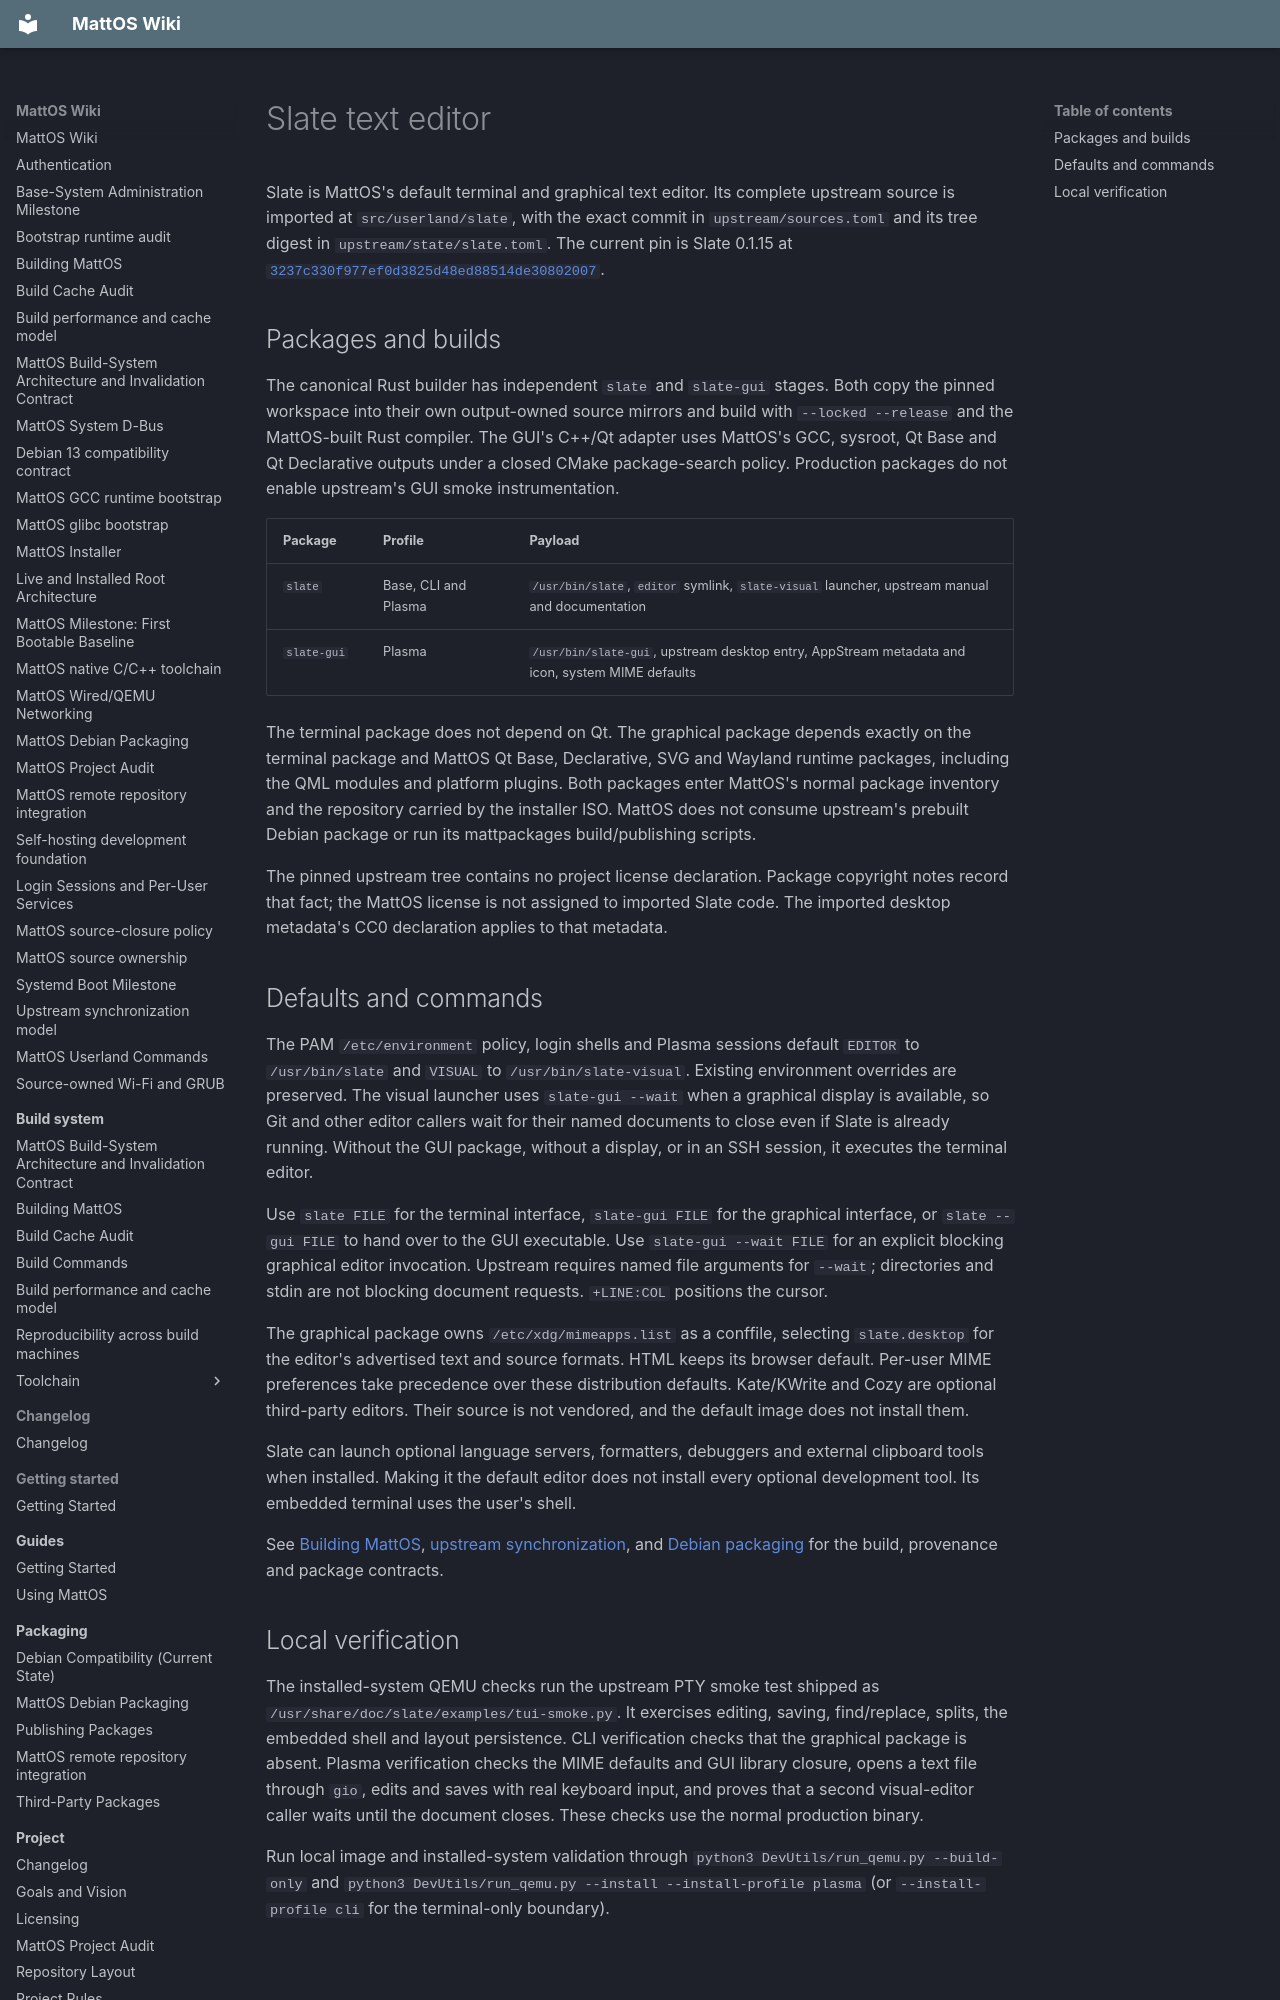

repository: HungLo2020/MattOS · page: system/userland/slate/index.html · generator: mkdocs

# Slate text editor

Slate is MattOS's default terminal and graphical text editor. Its complete
upstream source is imported at `src/userland/slate`, with the exact commit in
`upstream/sources.toml` and its tree digest in `upstream/state/slate.toml`.
The current pin is Slate 0.1.15 at
[`3237c330f977ef0d3825d48ed88514de30802007`](https://github.com/HungLo2020/Slate/commit/3237c330f977ef0d3825d48ed88514de30802007).

## Packages and builds

The canonical Rust builder has independent `slate` and `slate-gui` stages.
Both copy the pinned workspace into their own output-owned source mirrors
and build with `--locked --release` and the MattOS-built Rust compiler.
The GUI's C++/Qt adapter uses MattOS's GCC, sysroot, Qt Base and Qt
Declarative outputs under a closed CMake package-search policy. Production
packages do not enable upstream's GUI smoke instrumentation.

| Package | Profile | Payload |
| --- | --- | --- |
| `slate` | Base, CLI and Plasma | `/usr/bin/slate`, `editor` symlink, `slate-visual` launcher, upstream manual and documentation |
| `slate-gui` | Plasma | `/usr/bin/slate-gui`, upstream desktop entry, AppStream metadata and icon, system MIME defaults |

The terminal package does not depend on Qt. The graphical package depends
exactly on the terminal package and MattOS Qt Base, Declarative, SVG and
Wayland runtime packages, including the QML modules and platform plugins.
Both packages enter MattOS's normal package inventory and the repository
carried by the installer ISO. MattOS does not consume upstream's prebuilt
Debian package or run its mattpackages build/publishing scripts.

The pinned upstream tree contains no project license declaration. Package
copyright notes record that fact; the MattOS license is not assigned to
imported Slate code. The imported desktop metadata's CC0 declaration applies
to that metadata.
